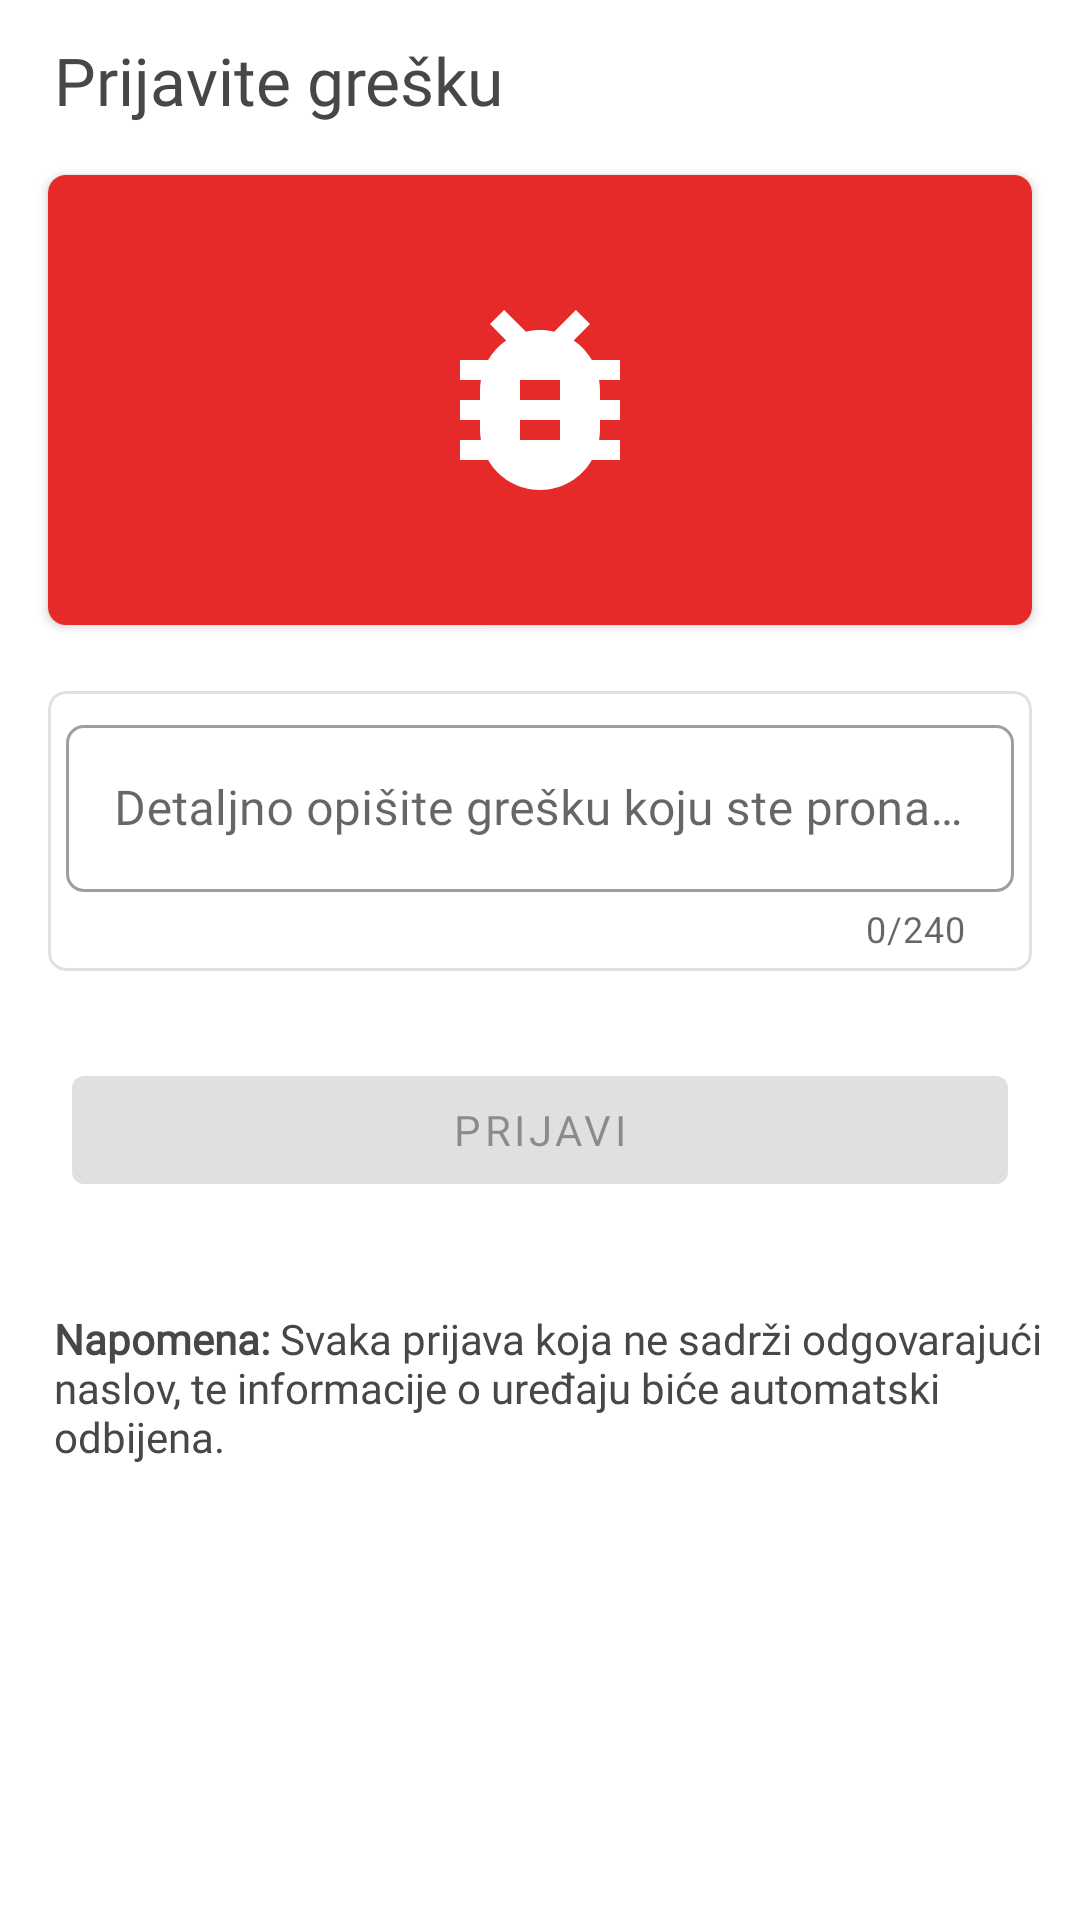

Write the Android layout XML for this screen, with the resource values it uses.
<!-- AndroidManifest.xml: application theme AppTheme -->
<!-- res/layout/fragment_prijavi_gresku.xml -->
<?xml version="1.0" encoding="utf-8"?>
<androidx.core.widget.NestedScrollView xmlns:android="http://schemas.android.com/apk/res/android"
    xmlns:app="http://schemas.android.com/apk/res-auto"
    xmlns:tools="http://schemas.android.com/tools"
    android:layout_width="match_parent"
    android:layout_height="match_parent"
    tools:context=".fragments.PrijaviGreskuFragment">


    <androidx.constraintlayout.widget.ConstraintLayout
        android:layout_width="match_parent"
        android:layout_height="match_parent">


        <TextView
            android:id="@+id/bug_report_title"
            android:layout_width="match_parent"
            android:layout_height="wrap_content"
            android:maxLines="1"
            android:text="@string/prijavite_gresku_text"
            app:fontFamily="@font/manrope_bold"
            android:textSize="22sp"
            android:layout_marginStart="18dp"
            android:layout_marginEnd="12dp"
            android:layout_marginTop="12dp"
            app:layout_constraintEnd_toEndOf="parent"
            app:layout_constraintTop_toTopOf="parent"
            app:layout_constraintStart_toStartOf="parent"
            app:layout_constraintBottom_toTopOf="@id/bug_report_banner_card"/>


        <androidx.cardview.widget.CardView
            android:id="@+id/bug_report_banner_card"
            android:layout_width="match_parent"
            android:layout_height="wrap_content"
            android:layout_marginStart="12dp"
            android:layout_marginTop="12dp"
            android:layout_marginEnd="12dp"
            app:cardCornerRadius="6dp"
            app:cardUseCompatPadding="true"
            app:layout_constraintEnd_toEndOf="parent"
            app:layout_constraintStart_toStartOf="parent"
            app:layout_constraintTop_toBottomOf="@id/bug_report_title">

            <RelativeLayout
                android:layout_width="match_parent"
                android:layout_height="150dp"
                android:background="@color/red">


                <ImageView
                    android:layout_width="80dp"
                    android:layout_height="80dp"
                    android:layout_centerInParent="true"
                    android:src="@drawable/bug_icon"
                    app:tint="#fff" />

            </RelativeLayout>

        </androidx.cardview.widget.CardView>


        <com.google.android.material.card.MaterialCardView
            android:id="@+id/bug_report_input_card"
            android:layout_width="match_parent"
            android:layout_height="wrap_content"
            android:layout_marginStart="12dp"
            android:layout_marginTop="12dp"
            android:layout_marginEnd="12dp"
            app:cardCornerRadius="6dp"
            app:contentPadding="6dp"
            app:cardUseCompatPadding="true"
            app:cardElevation="0dp"
            app:strokeWidth="1dp"
            app:strokeColor="@color/stroke_color"
            app:layout_constraintEnd_toEndOf="parent"
            app:layout_constraintStart_toStartOf="parent"
            app:layout_constraintTop_toBottomOf="@id/bug_report_banner_card">

            <RelativeLayout
                android:layout_width="match_parent"
                android:layout_height="wrap_content">

                <com.google.android.material.textfield.TextInputLayout
                    android:id="@+id/bug_report_input_layout"
                    android:layout_width="match_parent"
                    android:layout_height="wrap_content"
                    android:hint="@string/bug_report_hint_text"
                    app:boxStrokeErrorColor="@color/red"
                    app:boxCornerRadiusTopStart="6dp"
                    app:boxCornerRadiusBottomEnd="6dp"
                    app:boxCornerRadiusBottomStart="6dp"
                    app:boxCornerRadiusTopEnd="6dp"
                    app:counterMaxLength="240"
                    app:counterEnabled="true"
                    style="@style/Widget.MaterialComponents.TextInputLayout.OutlinedBox">

                    <com.google.android.material.textfield.TextInputEditText
                        android:id="@+id/bug_report_input"
                        android:layout_width="match_parent"
                        android:layout_height="wrap_content"
                        android:maxLength="240"
                        android:singleLine="false"
                        android:fontFamily="@font/manrope_regular"
                        android:inputType="textMultiLine"/>

                </com.google.android.material.textfield.TextInputLayout>

            </RelativeLayout>

        </com.google.android.material.card.MaterialCardView>


        <com.google.android.material.button.MaterialButton
            android:id="@+id/bug_report_send_btn"
            android:layout_width="match_parent"
            android:layout_height="wrap_content"
            android:layout_margin="24dp"
            android:text="@string/prijavi_text"
            android:enabled="false"
            android:fontFamily="@font/manrope_bold"
            app:layout_constraintTop_toBottomOf="@id/bug_report_input_card"
            app:layout_constraintStart_toStartOf="parent"
            app:layout_constraintEnd_toEndOf="parent"
            app:icon="@drawable/send_arrow"
            app:iconSize="24dp"/>


        <TextView
            android:id="@+id/bug_report_napomena"
            android:layout_width="match_parent"
            android:layout_height="wrap_content"
            android:text="@string/bug_report_napomena_text"
            android:textSize="14sp"
            android:layout_marginStart="18dp"
            android:layout_marginEnd="12dp"
            android:layout_marginTop="36dp"
            android:fontFamily="@font/manrope_regular"
            app:layout_constraintEnd_toEndOf="parent"
            app:layout_constraintStart_toStartOf="parent"
            app:layout_constraintTop_toBottomOf="@id/bug_report_send_btn" />



    </androidx.constraintlayout.widget.ConstraintLayout>


</androidx.core.widget.NestedScrollView>
<!-- resources referenced by this layout -->
<resources>
  <color name="red">#E62929</color>
  <color name="stroke_color">#e0e0e0</color>
  <!-- drawable bug_icon (drawable) -->
  <vector android:height="32dp" android:tint="?attr/colorControlNormal"
      android:viewportHeight="24" android:viewportWidth="24"
      android:width="32dp" xmlns:android="http://schemas.android.com/apk/res/android">
      <path android:fillColor="@android:color/white" android:pathData="M20,8h-2.81c-0.45,-0.78 -1.07,-1.45 -1.82,-1.96L17,4.41 15.59,3l-2.17,2.17C12.96,5.06 12.49,5 12,5c-0.49,0 -0.96,0.06 -1.41,0.17L8.41,3 7,4.41l1.62,1.63C7.88,6.55 7.26,7.22 6.81,8L4,8v2h2.09c-0.05,0.33 -0.09,0.66 -0.09,1v1L4,12v2h2v1c0,0.34 0.04,0.67 0.09,1L4,16v2h2.81c1.04,1.79 2.97,3 5.19,3s4.15,-1.21 5.19,-3L20,18v-2h-2.09c0.05,-0.33 0.09,-0.66 0.09,-1v-1h2v-2h-2v-1c0,-0.34 -0.04,-0.67 -0.09,-1L20,10L20,8zM14,16h-4v-2h4v2zM14,12h-4v-2h4v2z"/>
  </vector>
  <string name="bug_report_hint_text">Detaljno opišite grešku koju ste pronašli</string>
  <string name="bug_report_napomena_text">
          <b>Napomena:</b> Svaka prijava koja ne sadrži odgovarajući naslov, te informacije o uređaju biće automatski odbijena.</string>
  <string name="prijavi_text">PRIJAVI</string>
  <string name="prijavite_gresku_text">Prijavite grešku</string>
  <style name="AppTheme" parent="Theme.MaterialComponents.Light.NoActionBar">
          
          <item name="colorPrimary">@color/colorPrimary</item>
          <item name="colorPrimaryDark">@color/colorPrimaryDark</item>
          <item name="colorAccent">@color/colorAccent</item>
          <item name="colorSecondary">@color/colorSecondary</item>
  
          <item name="android:textColor">@color/textcolor_light</item>
  
          <item name="materialAlertDialogTheme">@style/MaterialAlertDialog.Rounded</item>
          <item name="android:windowActivityTransitions">true</item>
          <item name="android:fragmentEnterTransition">@android:transition/explode</item>
          <item name="popupMenuStyle">@style/RoundedPopupMenu</item>
          <item name="popupMenuBackground">@drawable/popup_menu_background</item>
       </style>
  <color name="colorPrimary">#344955</color>
  <color name="colorPrimaryDark">#232F34</color>
  <color name="colorAccent">@color/colorSecondary</color> //#03DAC5
  <color name="colorSecondary">#F9AA33</color>
  <color name="textcolor_light">#474747</color>
  <style name="MaterialAlertDialog.Rounded" parent="ThemeOverlay.MaterialComponents.MaterialAlertDialog">
  
          <item name="alertDialogStyle">@style/MaterialAlertDialog.App</item>
          <item name="buttonBarPositiveButtonStyle">@style/CustomDialogButton</item>
          <item name="fontFamily">@font/roboto_regular</item>
      </style>
  <style name="RoundedPopupMenu" parent="Widget.MaterialComponents.PopupMenu">
           <item name="popupMenuBackground">@drawable/popup_menu_background</item>
  
      </style>
  <!-- drawable popup_menu_background (drawable) -->
  <?xml version="1.0" encoding="utf-8"?>
  <shape android:shape="rectangle"
      xmlns:android="http://schemas.android.com/apk/res/android" >
  
      <solid android:color="?attr/colorSurface" />
  
      <corners android:bottomLeftRadius="12dp"
          android:bottomRightRadius="12dp"
          android:topLeftRadius="12dp"
          android:topRightRadius="12dp" />
  
  </shape>
  <style name="MaterialAlertDialog.App" parent="MaterialAlertDialog.MaterialComponents">
          <item name="shapeAppearance">@style/RoundedShape</item>
      </style>
  <style name="CustomDialogButton" parent="Widget.MaterialComponents.Button.TextButton.Dialog">
  
          <item name="fontFamily">@font/roboto_extrabold</item>
  
      </style>
  <style name="RoundedShape" parent="ShapeAppearance.MaterialComponents.MediumComponent">
          <item name="cornerFamily">rounded</item>
          <item name="cornerSize">16dp</item>
      </style>
</resources>
